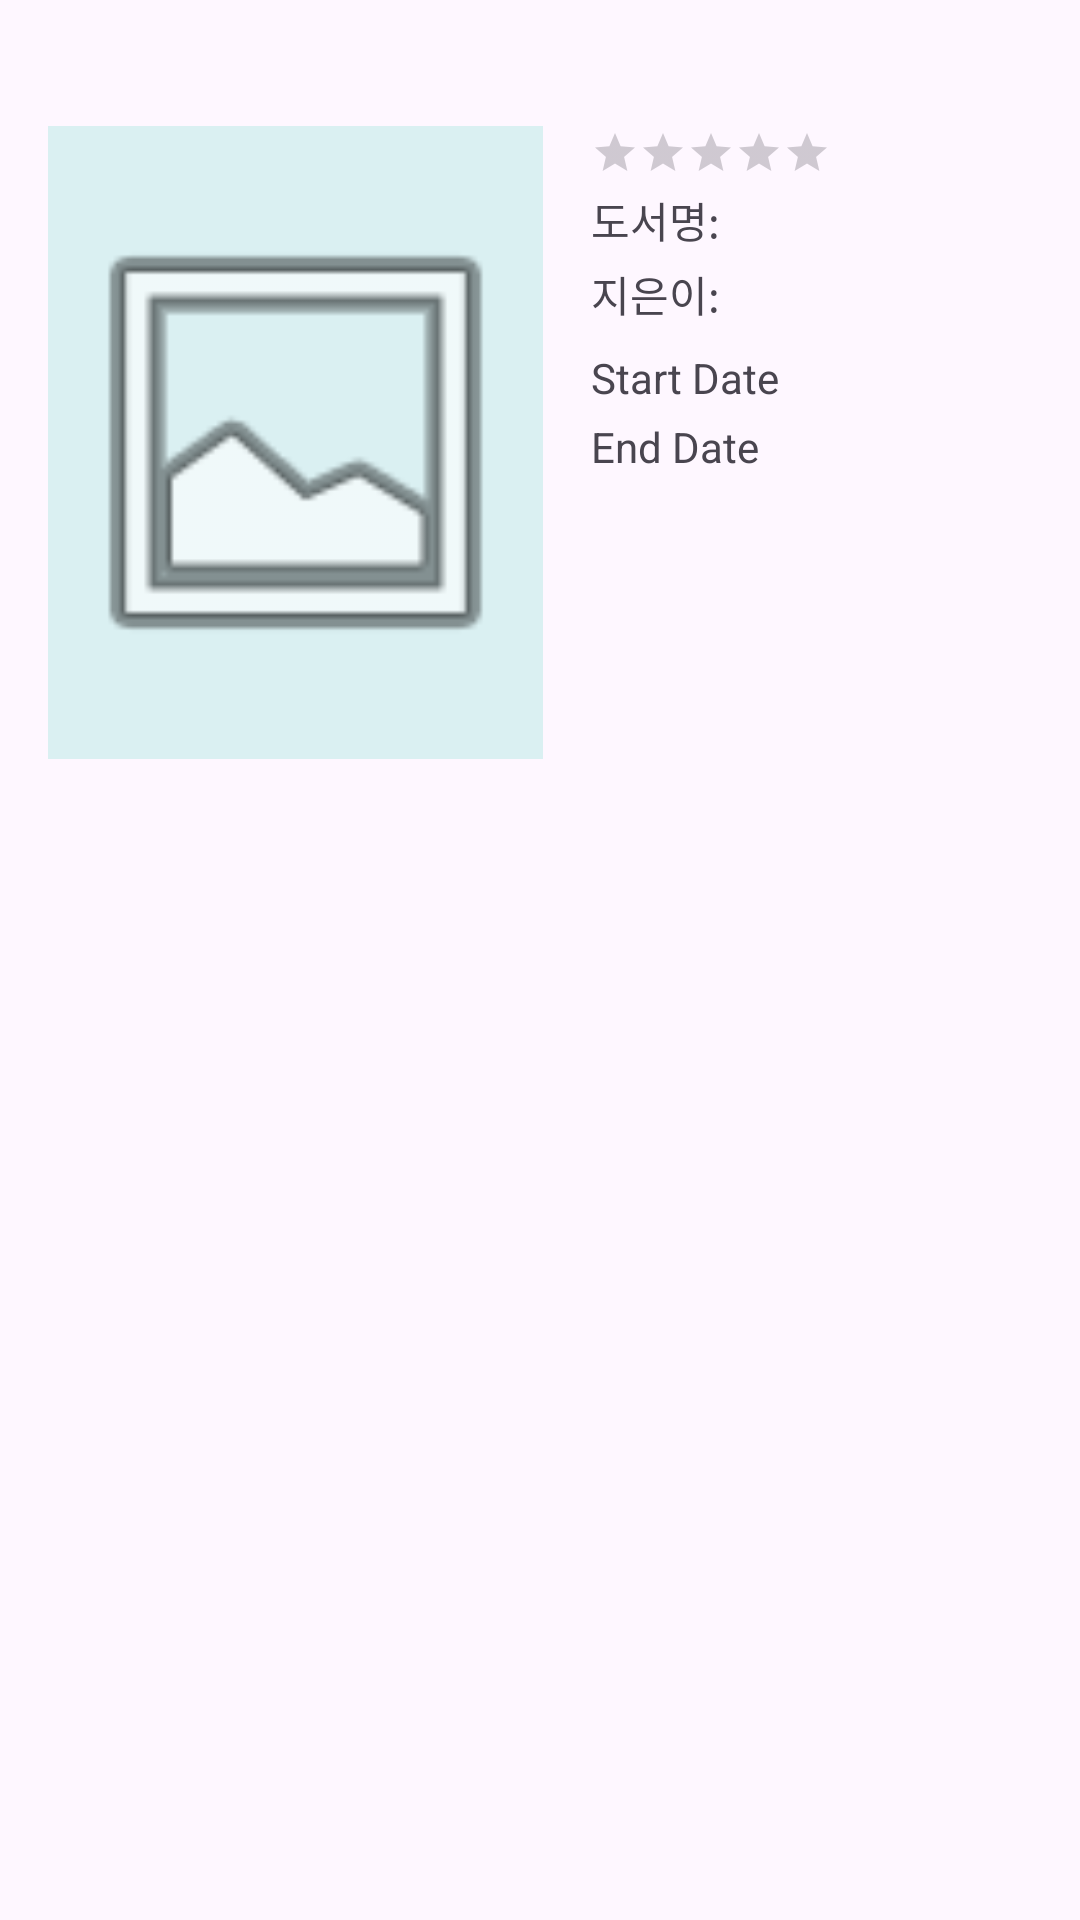

This screen was rendered from an Android layout file. Write that file and the resources it references.
<!-- AndroidManifest.xml: application theme Theme.Week2_work_1 -->
<!-- res/layout/fragment_completed_book_detail.xml -->
<?xml version="1.0" encoding="utf-8"?>
<ScrollView xmlns:android="http://schemas.android.com/apk/res/android"
    android:layout_width="match_parent"
    android:layout_height="match_parent"
    android:padding="16dp">

    <LinearLayout
        android:layout_width="match_parent"
        android:layout_height="wrap_content"
        android:orientation="horizontal"
        android:paddingTop="26dp">

        <ImageView
            android:id="@+id/book_cover"
            android:layout_width="165dp"
            android:layout_height="211dp"
            android:layout_gravity="center"
            android:layout_marginEnd="16dp"
            android:background="#DAF0F2"
            android:contentDescription="Book cover image"
            android:src="@android:drawable/ic_menu_gallery" />


        <LinearLayout
            android:layout_width="174dp"
            android:layout_height="match_parent"
            android:orientation="vertical">

            <RatingBar
                android:id="@+id/book_rating"
                android:layout_width="wrap_content"
                android:layout_height="wrap_content"
                android:layout_marginTop="1dp"
                android:numStars="5"
                android:stepSize="0.5"
                style="?android:attr/ratingBarStyleSmall" />



            <TextView
                android:id="@+id/book_title"
                android:layout_width="wrap_content"
                android:layout_height="wrap_content"
                android:layout_marginTop="4dp"
                android:text="도서명: " />

            <TextView
                android:id="@+id/book_author"
                android:layout_width="wrap_content"
                android:layout_height="wrap_content"
                android:layout_marginTop="4dp"
                android:text="지은이: " />



            <TextView
                android:id="@+id/start_date"
                android:layout_width="wrap_content"
                android:layout_height="wrap_content"
                android:layout_marginTop="8dp"
                android:text="Start Date" />

            <TextView
                android:id="@+id/end_date"
                android:layout_width="wrap_content"
                android:layout_height="wrap_content"
                android:layout_marginTop="4dp"
                android:text="End Date" />
        </LinearLayout>


    </LinearLayout>
</ScrollView>
<!-- resources referenced by this layout -->
<resources>
  <style name="Theme.Week2_work_1" parent="Base.Theme.Week2_work_1" />
  <style name="Base.Theme.Week2_work_1" parent="Theme.Material3.DayNight.NoActionBar">
          
          
      </style>
</resources>
